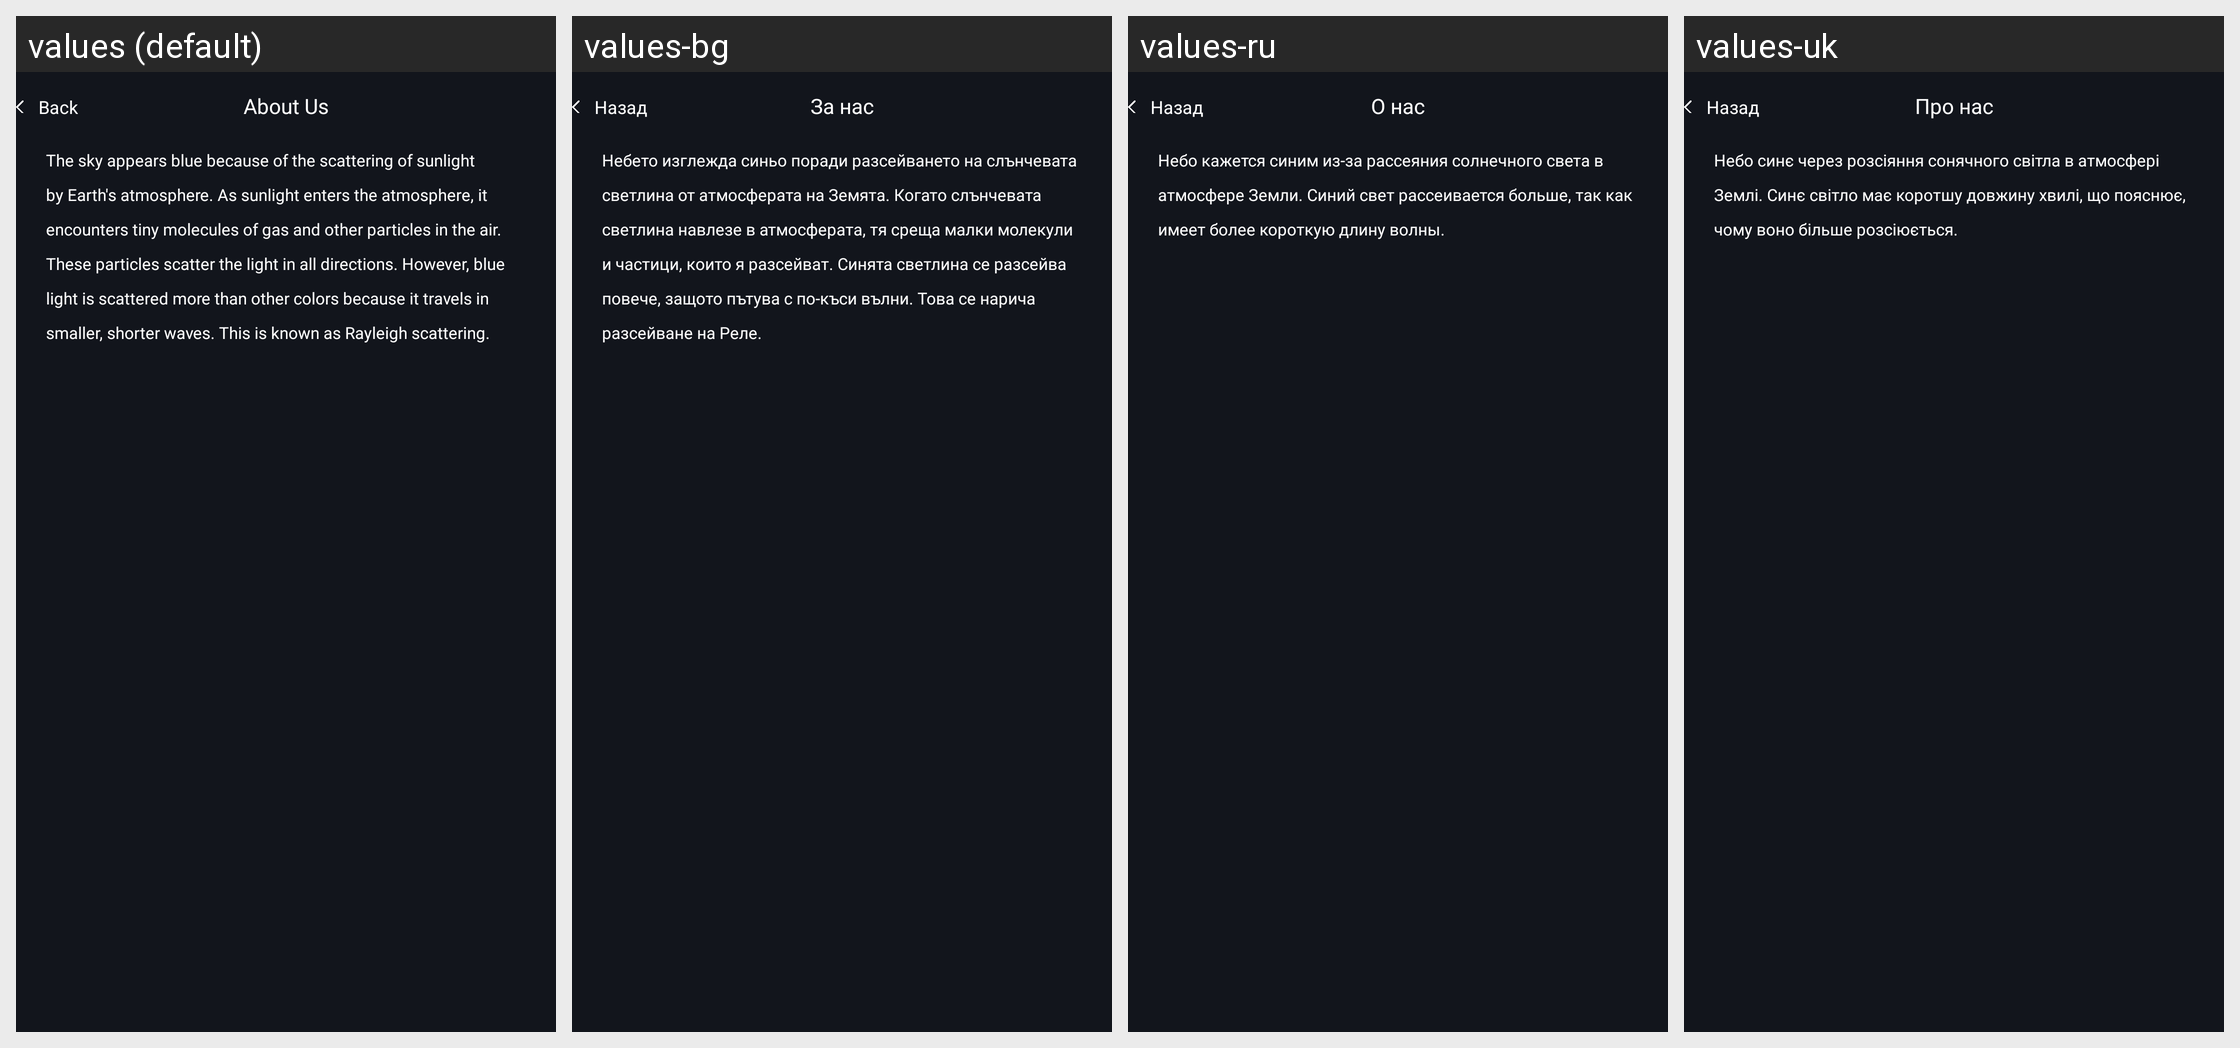

This grid shows one Android layout under several languages. Give, for every string resource on the screen, its name, the default text and each shown locale's text.
Android screen res/layout/fragment_about_us.xml rendered under 4 locales, left to right: values (default), values-bg, values-ru, values-uk. Device: Nexus 5 (rendered at 1080×1920; each locale shown at half size, 540×960, under a caption strip naming it); theme AppTheme.
Other locales in the repository, not shown: values-cs, values-de, values-es, values-fr, values-hr, values-hu, values-it, values-lt, values-pl, values-ro, values-sk, values-sl.
Strings drawn on this screen, with the default value and each locale's value (text and hints the layout hard-codes, and strings that could not be matched under every locale, appear in the picture but are not listed):

back
  values: Back
  values-bg: Назад
  values-ru: Назад
  values-uk: Назад

about_us
  values: About Us
  values-bg: За нас
  values-ru: О нас
  values-uk: Про нас

aboutUs_message
  values: The sky appears blue because of the scattering of sunlight by Earth's atmosphere. As sunlight enters the atmosphere, it encounters tiny molecules of gas and other particles in the air. These particles scatter the light in all directions. However, blue light is scattered more than other colors because it travels in smaller, shorter waves. This is known as Rayleigh scattering.
  values-bg: Небето изглежда синьо поради разсейването на слънчевата светлина от атмосферата на Земята. Когато слънчевата светлина навлезе в атмосферата, тя среща малки молекули и частици, които я разсейват. Синята светлина се разсейва повече, защото пътува с по-къси вълни. Това се нарича разсейване на Реле.
  values-ru: Небо кажется синим из-за рассеяния солнечного света в атмосфере Земли. Синий свет рассеивается больше, так как имеет более короткую длину волны.
  values-uk: Небо синє через розсіяння сонячного світла в атмосфері Землі. Синє світло має коротшу довжину хвилі, що пояснює, чому воно більше розсіюється.
